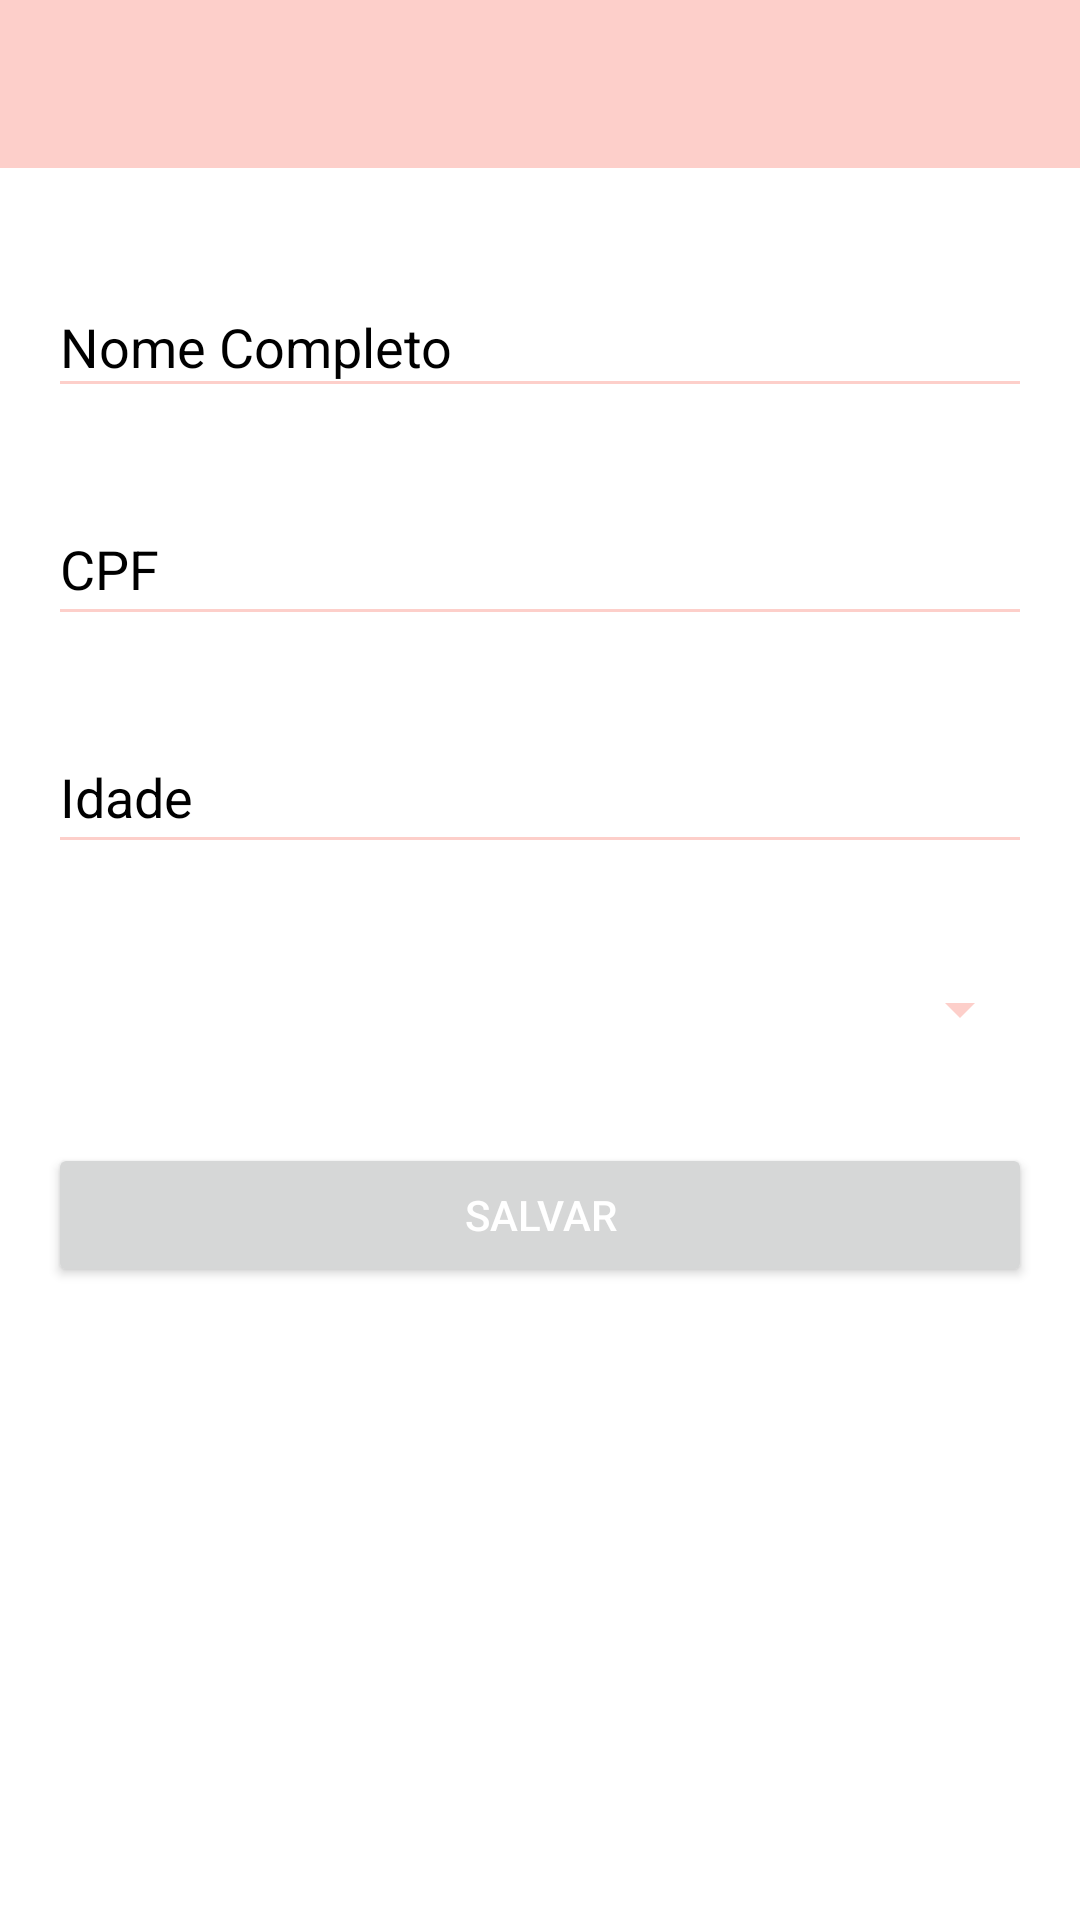

Layout XML and referenced resources for this Android screen:
<!-- AndroidManifest.xml: application theme Theme.Trabalho1 -->
<!-- res/layout/activity_add_edit_vaccinated.xml -->
<?xml version="1.0" encoding="utf-8"?>
<androidx.constraintlayout.widget.ConstraintLayout xmlns:android="http://schemas.android.com/apk/res/android"
    xmlns:app="http://schemas.android.com/apk/res-auto"
    xmlns:tools="http://schemas.android.com/tools"
    android:layout_width="match_parent"
    android:layout_height="match_parent"
    android:background="#FFFFFF">

    <include
        android:id="@+id/mainToolbar"
        layout="@layout/toolbar" />

    <EditText
        android:id="@+id/nome_pessoa"
        android:layout_width="match_parent"
        android:layout_height="44dp"
        android:layout_marginStart="16dp"
        android:layout_marginTop="92dp"
        android:layout_marginEnd="16dp"
        android:backgroundTint="@color/teal_200"
        android:ems="10"
        android:hint="Nome Completo"
        android:inputType="textPersonName"
        android:minHeight="48dp"
        android:textColor="@color/black"
        android:textColorHint="@color/black"
        app:layout_constraintEnd_toEndOf="parent"
        app:layout_constraintStart_toStartOf="parent"
        app:layout_constraintTop_toTopOf="parent" />

    <EditText
        android:id="@+id/cpf"
        android:layout_width="match_parent"
        android:layout_height="wrap_content"
        android:layout_marginStart="16dp"
        android:layout_marginTop="28dp"
        android:layout_marginEnd="16dp"
        android:backgroundTint="@color/teal_200"
        android:ems="10"
        android:hint="CPF"
        android:inputType="textPersonName"
        android:minHeight="48dp"
        android:textColor="@color/black"
        android:textColorHint="@color/black"
        app:layout_constraintEnd_toEndOf="parent"
        app:layout_constraintStart_toStartOf="parent"
        app:layout_constraintTop_toBottomOf="@+id/nome_pessoa" />

    <EditText
        android:id="@+id/idade"
        android:layout_width="match_parent"
        android:layout_height="wrap_content"
        android:layout_marginStart="16dp"
        android:layout_marginTop="28dp"
        android:layout_marginEnd="16dp"
        android:backgroundTint="@color/teal_200"
        android:ems="10"
        android:hint="Idade"
        android:inputType="number"
        android:minHeight="48dp"
        android:textColor="@color/black"
        android:textColorHint="@color/black"
        app:layout_constraintEnd_toEndOf="parent"
        app:layout_constraintStart_toStartOf="parent"
        app:layout_constraintTop_toBottomOf="@+id/cpf" />

    <Spinner
        android:id="@+id/fk_vaccinated"
        android:layout_width="match_parent"
        android:layout_height="41dp"
        android:layout_marginStart="16dp"
        android:layout_marginTop="28dp"
        android:layout_marginEnd="16dp"
        android:backgroundTint="@color/teal_200"
        android:textColor="@color/black"
        android:textColorHint="@color/black"
        app:layout_constraintEnd_toEndOf="parent"
        android:popupBackground="@color/white"
        android:spinnerMode="dropdown"
        android:dropDownVerticalOffset="40dp"
        app:layout_constraintHorizontal_bias="0.0"
        app:layout_constraintStart_toStartOf="parent"
        app:layout_constraintTop_toBottomOf="@+id/idade" />

    <Button
        android:id="@+id/btn_salvar"
        android:layout_width="match_parent"
        android:layout_height="wrap_content"
        android:layout_marginStart="16dp"
        android:layout_marginTop="24dp"
        android:layout_marginEnd="16dp"
        android:text="Salvar"
        android:textColor="@color/white"
        app:layout_constraintEnd_toEndOf="parent"
        app:layout_constraintHorizontal_bias="0.0"
        app:layout_constraintStart_toStartOf="parent"
        app:layout_constraintTop_toBottomOf="@+id/fk_vaccinated" />
</androidx.constraintlayout.widget.ConstraintLayout>
<!-- res/layout/toolbar.xml (included above) -->
<?xml version="1.0" encoding="utf-8"?>
<androidx.appcompat.widget.Toolbar
    xmlns:android="http://schemas.android.com/apk/res/android"
    xmlns:app="http://schemas.android.com/apk/res-auto"
    android:layout_width="match_parent"
    android:layout_height="wrap_content"
    android:background="@color/teal_200"
    app:layout_constraintTop_toTopOf="parent"
    app:layout_constraintRight_toRightOf="parent"
    app:layout_constraintLeft_toLeftOf="parent"
    app:titleTextColor="@color/white">
</androidx.appcompat.widget.Toolbar>
<!-- resources referenced by this layout -->
<resources>
  <color name="black">#FF000000</color>
  <color name="teal_200">#fdcfca</color>
  <color name="white">#FFFFFFFF</color>
  <style name="Theme.Trabalho1" parent="Theme.MaterialComponents.DayNight.DarkActionBar">
          
          <item name="colorPrimary">@color/purple_500</item>
          <item name="colorPrimaryVariant">@color/purple_700</item>
          <item name="colorOnPrimary">@color/white</item>
          
          <item name="colorSecondary">@color/teal_200</item>
          <item name="colorSecondaryVariant">@color/teal_700</item>
          <item name="colorOnSecondary">@color/black</item>
          
          <item name="android:statusBarColor" tools:targetApi="l">?attr/colorPrimaryVariant</item>
          
      </style>
  <color name="purple_500">#046671</color>
  <color name="purple_700">#05808d</color>
  <color name="teal_700">#fa7f72</color>
</resources>
